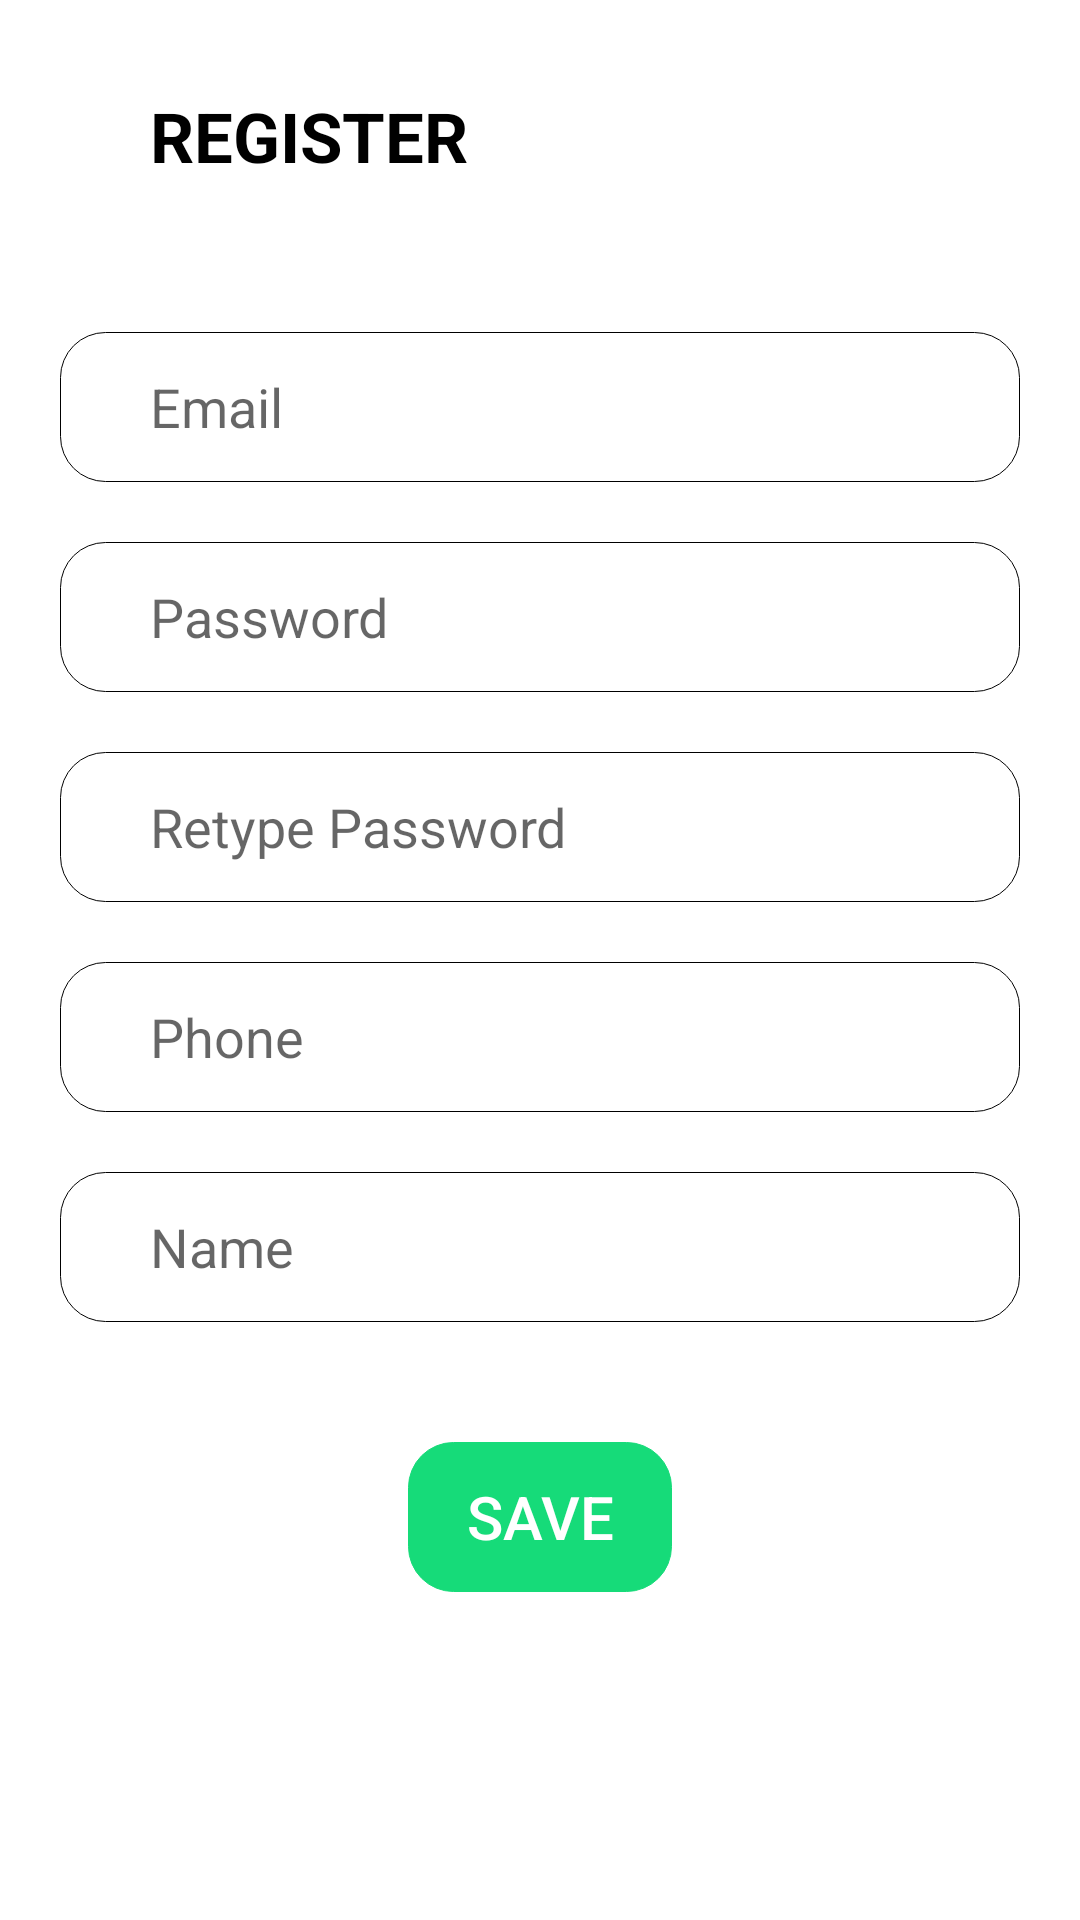

This screen was rendered from an Android layout file. Write that file and the resources it references.
<!-- AndroidManifest.xml: application theme Theme.09_18079021_NguyenVanHung_422000419502_Nhom01 -->
<!-- res/layout/activity_register_screem.xml -->
<?xml version="1.0" encoding="utf-8"?>
<androidx.constraintlayout.widget.ConstraintLayout xmlns:android="http://schemas.android.com/apk/res/android"
    xmlns:app="http://schemas.android.com/apk/res-auto"
    xmlns:tools="http://schemas.android.com/tools"
    android:layout_width="match_parent"
    android:layout_height="match_parent"
    tools:context=".RegisterScreem">
    <TextView
        android:id="@+id/tvRegis"
        android:layout_width="wrap_content"
        android:layout_height="wrap_content"
        android:text="REGISTER"
        app:layout_constraintTop_toTopOf="parent"
        app:layout_constraintStart_toStartOf="parent"
        android:textColor="@color/black"
        android:textStyle="bold"
        android:textSize="23sp"
        android:layout_marginLeft="50dp"
        android:layout_marginTop="30dp"></TextView>
    <ImageView
        android:id="@+id/imgLogo"
        android:layout_width="180px"
        android:layout_height="180px"
        android:background="@drawable/piggybank"
        app:layout_constraintTop_toTopOf="@id/tvRegis"
        app:layout_constraintEnd_toEndOf="parent"
        app:layout_constraintBottom_toBottomOf="@id/tvRegis"
        android:layout_marginRight="60dp"></ImageView>
    <EditText
        android:id="@+id/edtEmail"
        android:layout_width="match_parent"
        android:layout_height="50dp"
        android:hint="Email"
        app:layout_constraintTop_toBottomOf="@id/tvRegis"
        android:layout_marginTop="50dp"
        app:layout_constraintStart_toStartOf="parent"
        app:layout_constraintEnd_toEndOf="parent"
        android:layout_marginLeft="20dp"
        android:background="@drawable/edtcus"
        android:paddingLeft="30dp"
        android:layout_marginRight="20dp"></EditText>
    <EditText
        android:id="@+id/edtPassword"
        android:layout_width="match_parent"
        android:layout_height="50dp"
        android:hint="Password"
        app:layout_constraintTop_toBottomOf="@id/edtEmail"
        android:layout_marginTop="20dp"
        app:layout_constraintStart_toStartOf="parent"
        app:layout_constraintEnd_toEndOf="parent"
        android:layout_marginLeft="20dp"
        android:background="@drawable/edtcus"
        android:paddingLeft="30dp"
        android:layout_marginRight="20dp"></EditText>
    <EditText
        android:id="@+id/edtRetype"
        android:layout_width="match_parent"
        android:layout_height="50dp"
        android:hint="Retype Password"
        app:layout_constraintTop_toBottomOf="@id/edtPassword"
        android:layout_marginTop="20dp"
        app:layout_constraintStart_toStartOf="parent"
        app:layout_constraintEnd_toEndOf="parent"
        android:layout_marginLeft="20dp"
        android:background="@drawable/edtcus"
        android:paddingLeft="30dp"
        android:layout_marginRight="20dp"></EditText>
    <EditText
        android:id="@+id/edtPhone"
        android:layout_width="match_parent"
        android:layout_height="50dp"
        android:hint="Phone"
        app:layout_constraintTop_toBottomOf="@id/edtRetype"
        android:layout_marginTop="20dp"
        app:layout_constraintStart_toStartOf="parent"
        app:layout_constraintEnd_toEndOf="parent"
        android:layout_marginLeft="20dp"
        android:background="@drawable/edtcus"
        android:paddingLeft="30dp"
        android:layout_marginRight="20dp"></EditText>
    <EditText
        android:id="@+id/edtName"
        android:layout_width="match_parent"
        android:layout_height="50dp"
        android:hint="Name"
        app:layout_constraintTop_toBottomOf="@id/edtPhone"
        android:layout_marginTop="20dp"
        app:layout_constraintStart_toStartOf="parent"
        app:layout_constraintEnd_toEndOf="parent"
        android:layout_marginLeft="20dp"
        android:background="@drawable/edtcus"
        android:paddingLeft="30dp"
        android:layout_marginRight="20dp"></EditText>

    <Button
        android:id="@+id/btnRegis"
        android:layout_width="wrap_content"
        android:layout_height="50dp"
        android:layout_marginTop="40dp"
        android:background="@drawable/edtcus"
        android:text="SAVE"
        android:textColor="@color/white"
        android:textSize="20sp"
        app:backgroundTint="#16DB79"
        app:layout_constraintEnd_toEndOf="parent"
        app:layout_constraintStart_toStartOf="parent"
        app:layout_constraintTop_toBottomOf="@id/edtName" />

</androidx.constraintlayout.widget.ConstraintLayout>
<!-- resources referenced by this layout -->
<resources>
  <!-- drawable edtcus (drawable) -->
  <?xml version="1.0" encoding="utf-8"?>
  <shape xmlns:android="http://schemas.android.com/apk/res/android">
  
      <stroke android:width="1px"></stroke>
      <corners android:radius="15dp"></corners>
  </shape>
  <style name="Theme.09_18079021_NguyenVanHung_422000419502_Nhom01" parent="Theme.MaterialComponents.DayNight.DarkActionBar">
          
          <item name="colorPrimary">@color/purple_500</item>
          <item name="colorPrimaryVariant">@color/purple_700</item>
          <item name="colorOnPrimary">@color/white</item>
          
          <item name="colorSecondary">@color/teal_200</item>
          <item name="colorSecondaryVariant">@color/teal_700</item>
          <item name="colorOnSecondary">@color/black</item>
          
          <item name="android:statusBarColor" tools:targetApi="l">?attr/colorPrimaryVariant</item>
          
      </style>
  <!-- not gathered from this repository: default colours our renderer supplied (Android Studio template values) -->
  <color name="purple_500">#FF6200EE</color>
  <color name="purple_700">#FF3700B3</color>
  <color name="teal_200">#FF03DAC5</color>
  <color name="teal_700">#FF018786</color>
  <color name="black">#FF000000</color>
  <color name="white">#FFFFFFFF</color>
</resources>
